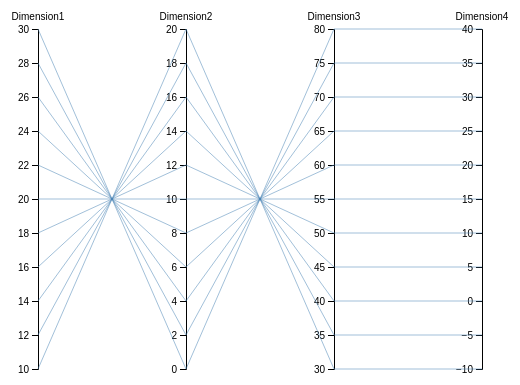
D3 v7 page, settled after 360 driven frames (6 s of simulated time); the page loaded 1 data file(s).


    const width = 800;
    const height = 400;
    const margin = {top: 30, right: 30, bottom: 30, left: 30};
    const innerWidth = width - margin.left - margin.right;
    const innerHeight = height - margin.top - margin.bottom;
    const svg = d3.select('svg')
        .attr('width', width)
        .attr('height', height)
        .append('g')
        .attr('transform', `translate(${margin.left},${margin.top})`);

    d3.json('data.json').then(function(data) {
        console.log(data);
        var dimensions = Object.keys(data[0]);

        // Create a scale for each dimension
        var y = {};
        dimensions.forEach(function(dimension) {
            y[dimension] = d3.scaleLinear()
                .domain(d3.extent(data, function(d) { return +d[dimension]; }))
                .range([innerHeight, 0])
                .nice();
        });
        console.log(dimensions);
        console.log(y);

        // Build the X scale
        var x = d3.scalePoint()
            .range([0, innerWidth])
            .padding(1)
            .domain(dimensions);

        // draw axes
        svg.selectAll("myAxis")
            .data(dimensions).enter()
            .append("g")
            .attr("transform", function(d) { return "translate(" + x(d) + ")"; })
            .each(function(d) { d3.select(this).call(d3.axisLeft().scale(y[d])); })
            .append("text")
            .style("text-anchor", "middle")
            .attr("y", -9)
            .text(function(d) { return d; })
            .style("fill", "black");

        // define brushes
        var brushes = {};

        dimensions.forEach(function(dimension) {
            brushes[dimension] = d3.brushY()
                .extent([[-8, 0], [8, innerHeight]])
                .on("start", function(event) { brushStarted(event, dimension); }) // Handle brush start
                .on("brush", function(event) { brushed(event, dimension); })
                .on("end", brushEnded);

            // Append the brush to each axis
            svg.append("g")
                .attr("class", "brush brush-" + dimension)
                .attr("transform", function(d) { return "translate(" + x(dimension) + ")"; })
                .call(brushes[dimension]);
        });
        // draw lines
        svg.selectAll(".myPath")
            .data(data)
            .enter().append("path")
            .classed("myPath", true)
            .attr("d",  function(d) {
                return d3.line()(dimensions.map(function(p) { return [x(p), y[p](d[p])]; }));
            })
            .style("fill", "none")
            .style("stroke", "steelblue")
            .style("opacity", 0.5);

        function brushStarted(event, dimension) {
            // Clear all brushes except the current one
            dimensions.forEach(function(d) {
                if (d !== dimension) {
                    svg.select(`.brush-${d}`).call(brushes[d].move, null); // Clear the brush
                }
            });
        }
        function brushed(event,dimension) {
            // This function is called every time the brush is moved.
            // You can determine the selected range using event.selection
            // and filter your data accordingly.

            if(event.selection) {
                // console.log("brush event    ");
                var [y0, y1] = event.selection;
                svg.selectAll(".myPath")
                    .style("opacity", 0.1) // Dim non-selected paths
                    .filter(function(d) {
                        return y[dimension](d[dimension]) >= y0 && y[dimension](d[dimension]) <= y1;
                    })
                    .style("opacity", 1); // Highlight selected paths
            }
        }

        function brushEnded(event, dimension) {
            // This function can be used to finalize the selection.
            // For example, you could adjust the opacity of non-selected lines here.
            if (!event.selection) {
                // If the brush is cleared (e.g., by clicking outside it), you might want to reset any filters.
                svg.selectAll("path").style("opacity", 0.5); // Reset the opacity if the brush is cleared
                console.log("brush cleared");
            }
        }

    });



### data: data.json
[
 {
  "Dimension1": 10,
  "Dimension2": 20,
  "Dimension3": 30,
  "Dimension4": -10
 },
 {
  "Dimension1": 12,
  "Dimension2": 18,
  "Dimension3": 35,
  "Dimension4": -5
 },
 {
  "Dimension1": 14,
  "Dimension2": 16,
  "Dimension3": 40,
  "Dimension4": 0
 },
 {
  "Dimension1": 16,
  "Dimension2": 14,
  "Dimension3": 45,
  "Dimension4": 5
 },
 {
  "Dimension1": 18,
  "Dimension2": 12,
  "Dimension3": 50,
  "Dimension4": 10
 },
 {
  "Dimension1": 20,
  "Dimension2": 10,
  "Dimension3": 55,
  "Dimension4": 15
 },
 {
  "Dimension1": 22,
  "Dimension2": 8,
  "Dimension3": 60,
  "Dimension4": 20
 },
 {
  "Dimension1": 24,
  "Dimension2": 6,
  "Dimension3": 65,
  "Dimension4": 25
 },
 "... 3 more items"
]